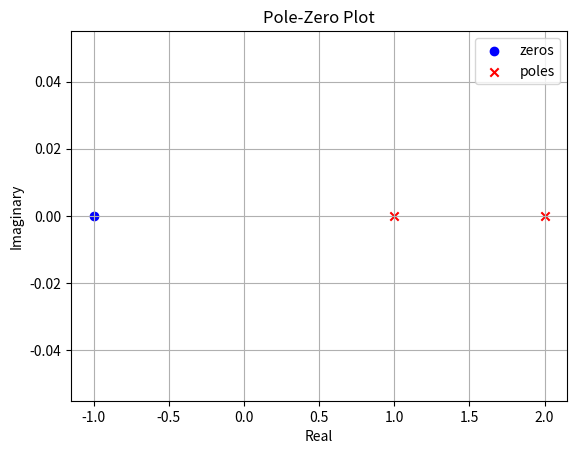

Reproduce this figure in Python.
import matplotlib.pyplot as plt
from scipy.signal import tf2zpk

b = [1, 1]
a = [1, -3, 2]

z, p, k = tf2zpk(b, a)

plt.figure()
plt.scatter(z.real, z.imag, marker='o', color='blue', label='zeros')
plt.scatter(p.real, p.imag, marker='x', color='red', label='poles')
plt.xlabel('Real')
plt.ylabel('Imaginary')
plt.title('Pole-Zero Plot')
plt.legend()
plt.grid(True)
plt.show()
